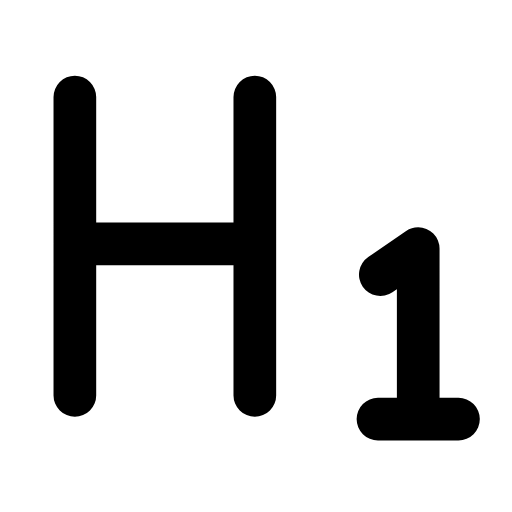
t = 0.00 s
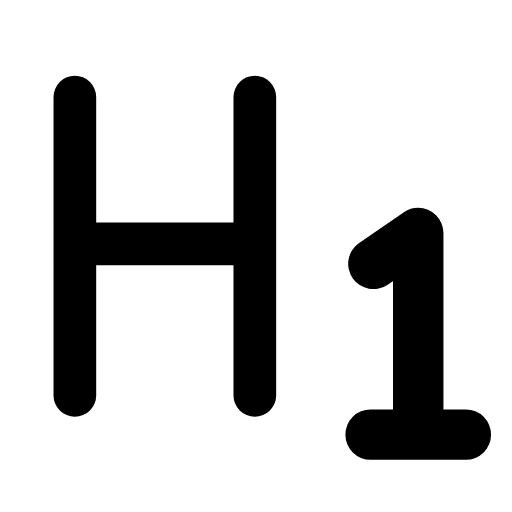
t = 0.27 s
t = 0.58 s: frame unchanged from t = 0.00 s, image omitted
t = 0.83 s: frame unchanged from t = 0.00 s, image omitted
t = 1.14 s: frame unchanged from t = 0.00 s, image omitted
t = 1.42 s: frame unchanged from t = 0.00 s, image omitted

The animated SVG that drew these frames (rendered in a browser with its animation timeline set to each time). Animation: 1 SMIL element (animateTransform=1); one cycle of 1.70 s, repeats indefinitely.

<svg xmlns="http://www.w3.org/2000/svg" width="24" height="24" viewBox="0 0 24 24" fill="none"><g transform="translate(-1.375 -1.889) scale(1.11)"><path stroke="currentColor" stroke-width="1.802" stroke-linecap="round" stroke-linejoin="round" fill="none" d="M4.4 18.4L4.4 5.8M12 18.4L12 5.8M4.4 12L12 12"></path><g transform="translate(18.9 15.8)"><g><animateTransform attributeName="transform" type="scale" values="1;1;1.22;1;1;1;1;1.22;1;1;1" keyTimes="0;0.135;0.234;0.342;0.45;0.6;0.672;0.744;0.81;0.9;1" dur="1.7s" repeatCount="indefinite" calcMode="spline" keySplines="0.16 1 0.3 1;0.16 1 0.3 1;0.16 1 0.3 1;0.16 1 0.3 1;0.16 1 0.3 1;0.16 1 0.3 1;0.16 1 0.3 1;0.16 1 0.3 1;0.16 1 0.3 1;0.16 1 0.3 1"/><g transform="translate(-18.9 -15.8)"><g><path stroke="currentColor" stroke-width="1.802" stroke-linecap="round" stroke-linejoin="round" fill="none" d="M17.2 19.4L20.6 19.4M18.9 19.4L18.9 12.2L17.3 13.3"></path></g></g></g></g></g></svg>
